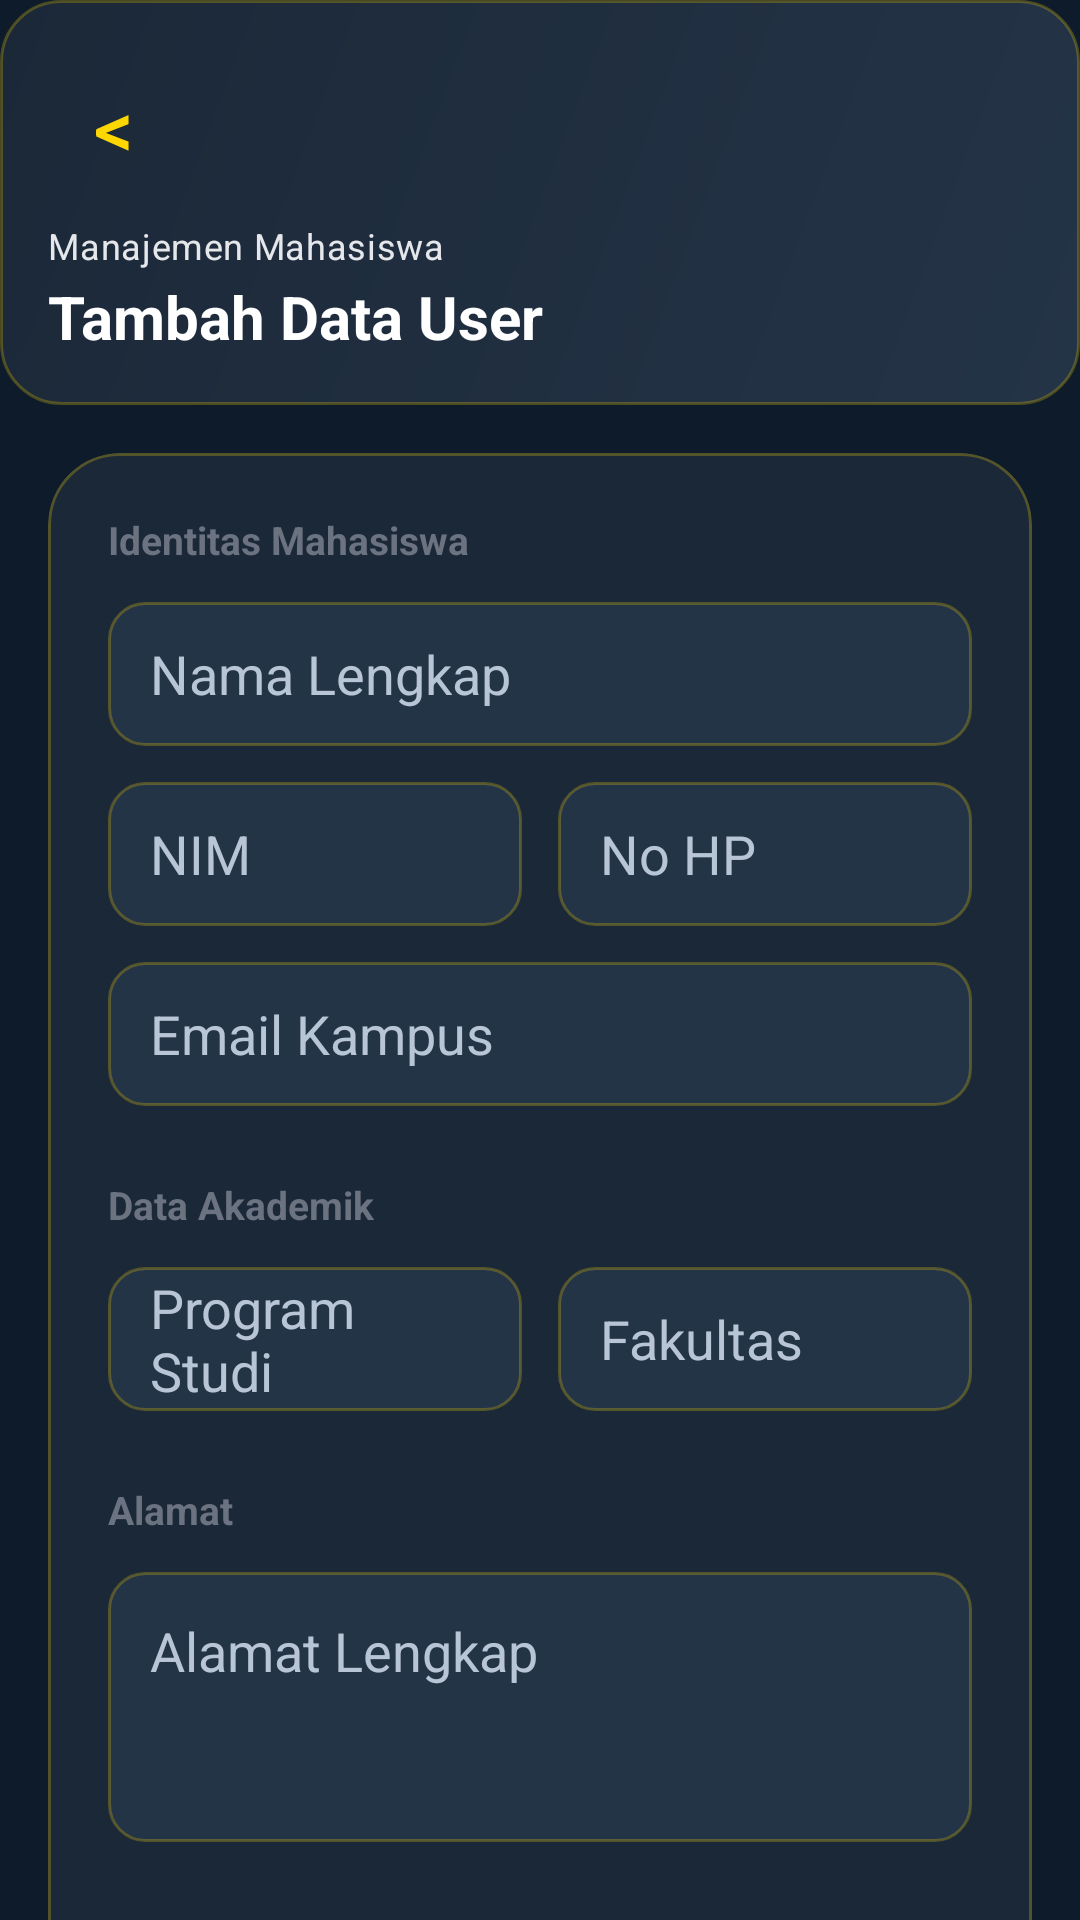

Here is an Android app screen rendered from its layout file. Give the layout XML and the strings, colors and styles it references.
<!-- AndroidManifest.xml: application theme Theme.PeminjamanRuang -->
<!-- res/layout/activity_tambah_user.xml -->
<?xml version="1.0" encoding="utf-8"?>
<androidx.core.widget.NestedScrollView
    xmlns:android="http://schemas.android.com/apk/res/android"
    xmlns:app="http://schemas.android.com/apk/res-auto"
    android:layout_width="match_parent"
    android:layout_height="match_parent"
    android:background="?android:attr/colorBackground"
    android:fillViewport="true"
    android:clipToPadding="false"
    android:paddingBottom="24dp">

    <LinearLayout
        android:layout_width="match_parent"
        android:layout_height="wrap_content"
        android:orientation="vertical">

        

        <LinearLayout
            android:layout_width="match_parent"
            android:layout_height="135dp"
            android:background="@drawable/bg_hero_about"
            android:gravity="bottom"
            android:orientation="vertical"
            android:padding="16dp">

            <TextView
                android:id="@+id/btnBack"
                style="@style/Widget.PeminjamanRuang.BackSimple"
                android:layout_gravity="start"
                android:layout_marginBottom="8dp"
                android:contentDescription="@string/back" />

            <TextView
                android:layout_width="wrap_content"
                android:layout_height="wrap_content"
                android:text="Manajemen Mahasiswa"
                android:textAppearance="@style/TextAppearance.PeminjamanRuang.Body"
                android:textColor="#E5E7EB"
                android:textSize="12sp" />

            <TextView
                android:layout_width="wrap_content"
                android:layout_height="wrap_content"
                android:layout_marginTop="2dp"
                android:text="Tambah Data User"
                android:textAppearance="@style/TextAppearance.PeminjamanRuang.Title"
                android:textColor="@android:color/white"
                android:textSize="20sp"
                android:textStyle="bold" />

        </LinearLayout>

        

        <com.google.android.material.card.MaterialCardView
            style="@style/Widget.PeminjamanRuang.Card"
            android:layout_width="match_parent"
            android:layout_height="wrap_content"
            android:layout_margin="16dp"
            android:layout_marginTop="-18dp"
            app:cardCornerRadius="24dp">

            <LinearLayout
                android:layout_width="match_parent"
                android:layout_height="wrap_content"
                android:orientation="vertical"
                android:padding="20dp">

                

                <TextView
                    android:layout_width="wrap_content"
                    android:layout_height="wrap_content"
                    android:text="Identitas Mahasiswa"
                    android:textColor="#6B7280"
                    android:textSize="13sp"
                    android:textStyle="bold" />

                <EditText
                    android:id="@+id/etNama"
                    style="@style/Widget.PeminjamanRuang.EditText.Soft"
                    android:layout_width="match_parent"
                    android:layout_height="48dp"
                    android:layout_marginTop="12dp"
                    android:hint="Nama Lengkap"
                    android:paddingHorizontal="14dp" />

                <LinearLayout
                    android:layout_width="match_parent"
                    android:layout_height="wrap_content"
                    android:layout_marginTop="12dp"
                    android:orientation="horizontal">

                    <EditText
                        android:id="@+id/etNim"
                        style="@style/Widget.PeminjamanRuang.EditText.Soft"
                        android:layout_width="0dp"
                        android:layout_height="48dp"
                        android:layout_weight="1"
                        android:hint="NIM"
                        android:inputType="number"
                        android:paddingHorizontal="14dp" />

                    <Space
                        android:layout_width="12dp"
                        android:layout_height="wrap_content" />

                    <EditText
                        android:id="@+id/etNoHp"
                        style="@style/Widget.PeminjamanRuang.EditText.Soft"
                        android:layout_width="0dp"
                        android:layout_height="48dp"
                        android:layout_weight="1"
                        android:hint="No HP"
                        android:inputType="phone"
                        android:paddingHorizontal="14dp" />

                </LinearLayout>

                <EditText
                    android:id="@+id/etEmail"
                    style="@style/Widget.PeminjamanRuang.EditText.Soft"
                    android:layout_width="match_parent"
                    android:layout_height="48dp"
                    android:layout_marginTop="12dp"
                    android:hint="Email Kampus"
                    android:inputType="textEmailAddress"
                    android:paddingHorizontal="14dp" />

                

                <TextView
                    android:layout_width="wrap_content"
                    android:layout_height="wrap_content"
                    android:layout_marginTop="24dp"
                    android:text="Data Akademik"
                    android:textColor="#6B7280"
                    android:textSize="13sp"
                    android:textStyle="bold" />

                <LinearLayout
                    android:layout_width="match_parent"
                    android:layout_height="wrap_content"
                    android:layout_marginTop="12dp"
                    android:orientation="horizontal">

                    <EditText
                        android:id="@+id/etProdi"
                        style="@style/Widget.PeminjamanRuang.EditText.Soft"
                        android:layout_width="0dp"
                        android:layout_height="48dp"
                        android:layout_weight="1"
                        android:hint="Program Studi"
                        android:paddingHorizontal="14dp" />

                    <Space
                        android:layout_width="12dp"
                        android:layout_height="wrap_content" />

                    <EditText
                        android:id="@+id/etFakultas"
                        style="@style/Widget.PeminjamanRuang.EditText.Soft"
                        android:layout_width="0dp"
                        android:layout_height="48dp"
                        android:layout_weight="1"
                        android:hint="Fakultas"
                        android:paddingHorizontal="14dp" />

                </LinearLayout>

                

                <TextView
                    android:layout_width="wrap_content"
                    android:layout_height="wrap_content"
                    android:layout_marginTop="24dp"
                    android:text="Alamat"
                    android:textColor="#6B7280"
                    android:textSize="13sp"
                    android:textStyle="bold" />

                <EditText
                    android:id="@+id/etAlamat"
                    style="@style/Widget.PeminjamanRuang.EditText.Soft"
                    android:layout_width="match_parent"
                    android:layout_height="90dp"
                    android:layout_marginTop="12dp"
                    android:gravity="top|start"
                    android:hint="Alamat Lengkap"
                    android:inputType="textMultiLine"
                    android:padding="14dp" />

                

                <TextView
                    android:layout_width="wrap_content"
                    android:layout_height="wrap_content"
                    android:layout_marginTop="24dp"
                    android:text="Akun Login"
                    android:textColor="#6B7280"
                    android:textSize="13sp"
                    android:textStyle="bold" />

                <LinearLayout
                    android:layout_width="match_parent"
                    android:layout_height="wrap_content"
                    android:layout_marginTop="12dp"
                    android:orientation="horizontal">

                    <EditText
                        android:id="@+id/etUsername"
                        style="@style/Widget.PeminjamanRuang.EditText.Soft"
                        android:layout_width="0dp"
                        android:layout_height="48dp"
                        android:layout_weight="1"
                        android:hint="Username"
                        android:paddingHorizontal="14dp" />

                    <Space
                        android:layout_width="12dp"
                        android:layout_height="wrap_content" />

                    <Spinner
                        android:id="@+id/spRole"
                        android:layout_width="0dp"
                        android:layout_height="48dp"
                        android:layout_weight="1"
                        android:background="@drawable/bg_input_rounded" />

                </LinearLayout>

                <EditText
                    android:id="@+id/etPassword"
                    style="@style/Widget.PeminjamanRuang.EditText.Soft"
                    android:layout_width="match_parent"
                    android:layout_height="48dp"
                    android:layout_marginTop="12dp"
                    android:hint="Password"
                    android:inputType="textPassword"
                    android:paddingHorizontal="14dp" />

                

                <com.google.android.material.button.MaterialButton
                    android:id="@+id/btnSimpan"
                    style="@style/Widget.PeminjamanRuang.Button.Primary"
                    android:layout_width="match_parent"
                    android:layout_height="48dp"
                    android:layout_marginTop="28dp"
                    android:text="Simpan Data User"
                    android:textStyle="bold" />

            </LinearLayout>

        </com.google.android.material.card.MaterialCardView>

    </LinearLayout>

</androidx.core.widget.NestedScrollView>
<!-- resources referenced by this layout -->
<resources>
  <!-- drawable bg_hero_about (drawable) -->
  <?xml version="1.0" encoding="utf-8"?>
  <shape xmlns:android="http://schemas.android.com/apk/res/android">
      <gradient
          android:angle="315"
          android:endColor="@color/dashboard_surface_elevated"
          android:startColor="@color/dashboard_surface"
          android:type="linear" />
      <corners android:radius="20dp" />
      <stroke
          android:width="1dp"
          android:color="@color/dashboard_stroke" />
  </shape>
  <!-- drawable bg_input_rounded (drawable) -->
  <?xml version="1.0" encoding="utf-8"?>
  <shape xmlns:android="http://schemas.android.com/apk/res/android">
      <solid android:color="@color/dashboard_surface_elevated" />
      <corners android:radius="14dp" />
      <stroke
          android:width="1dp"
          android:color="@color/dashboard_stroke" />
  </shape>
  <string name="back">Kembali</string>
  <style name="TextAppearance.PeminjamanRuang.Body" parent="TextAppearance.Material3.BodyMedium">
          <item name="android:textColor">?android:attr/textColorSecondary</item>
      </style>
  <style name="TextAppearance.PeminjamanRuang.Title" parent="TextAppearance.Material3.TitleLarge">
          <item name="android:textColor">?android:attr/textColorPrimary</item>
          <item name="android:fontFamily">sans-serif-medium</item>
      </style>
  <style name="Widget.PeminjamanRuang.Card" parent="Widget.Material3.CardView.Outlined">
          <item name="cardBackgroundColor">?attr/colorSurface</item>
          <item name="strokeColor">@color/dashboard_stroke</item>
          <item name="strokeWidth">1dp</item>
          <item name="cardCornerRadius">22dp</item>
      </style>
  <style name="Widget.PeminjamanRuang.EditText.Soft">
          <item name="android:background">@drawable/bg_input_dashboard</item>
          <item name="android:paddingStart">14dp</item>
          <item name="android:paddingEnd">14dp</item>
          <item name="android:textColor">?android:attr/textColorPrimary</item>
          <item name="android:textColorHint">?android:attr/textColorSecondary</item>
          <item name="android:minHeight">52dp</item>
      </style>
  <color name="dashboard_surface_elevated">#243447</color>
  <color name="dashboard_surface">#1B2838</color>
  <color name="dashboard_stroke">#40FFD700</color>
  <string name="back_chevron" translatable="false">&lt;</string>
  <!-- drawable bg_dashboard_button_gold (drawable) -->
  <?xml version="1.0" encoding="utf-8"?>
  <shape xmlns:android="http://schemas.android.com/apk/res/android">
      <gradient
          android:angle="0"
          android:endColor="#FFE44D"
          android:startColor="@color/dashboard_gold"
          android:type="linear" />
      <corners android:radius="14dp" />
  </shape>
  <color name="dashboard_bg">#0D1B2A</color>
  <!-- drawable bg_input_dashboard (drawable) -->
  <?xml version="1.0" encoding="utf-8"?>
  <shape xmlns:android="http://schemas.android.com/apk/res/android">
      <solid android:color="@color/dashboard_surface_elevated" />
      <corners android:radius="12dp" />
      <stroke
          android:width="1dp"
          android:color="@color/dashboard_stroke" />
  </shape>
  <!-- drawable bg_dashboard_root (drawable) -->
  <?xml version="1.0" encoding="utf-8"?>
  <shape xmlns:android="http://schemas.android.com/apk/res/android">
      <gradient
          android:angle="165"
          android:endColor="@color/dashboard_bg"
          android:startColor="@color/dashboard_bg_deep"
          android:type="linear" />
  </shape>
  <color name="dashboard_text_primary">#F8FAFC</color>
  <color name="dashboard_text_secondary">#B8C5D6</color>
  <color name="dashboard_gold">#FFD700</color>
  <color name="dashboard_bg_deep">#081420</color>
  <color name="dashboard_bottom_bar">#0A1624</color>
</resources>
